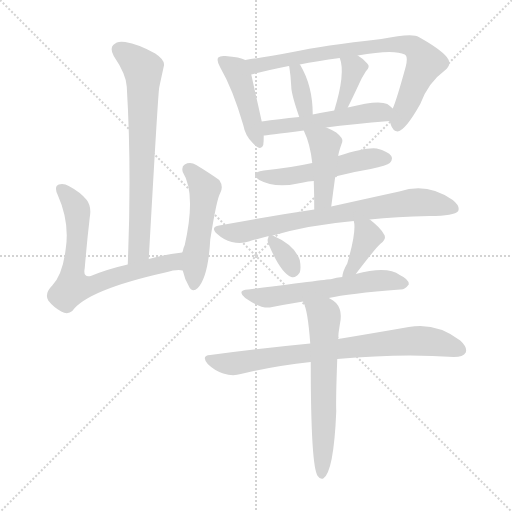
t = 0.00 s
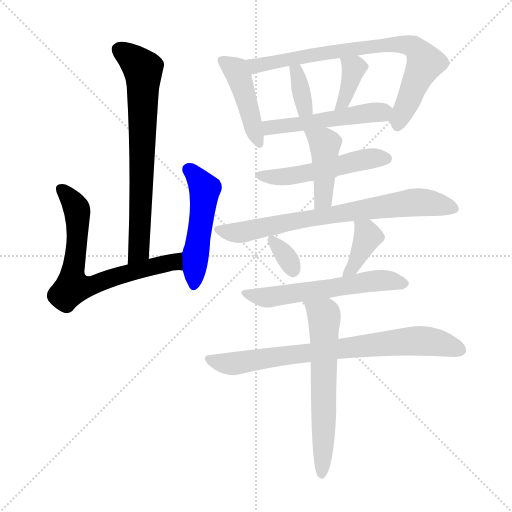
t = 2.21 s
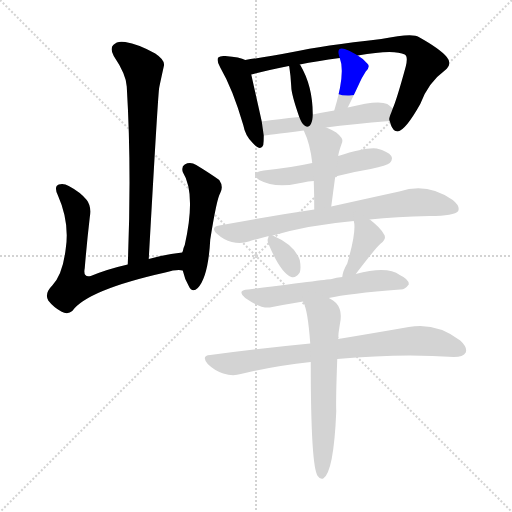
t = 4.43 s
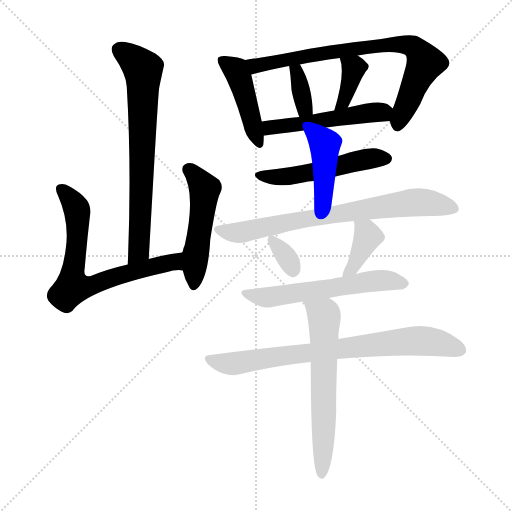
t = 6.64 s
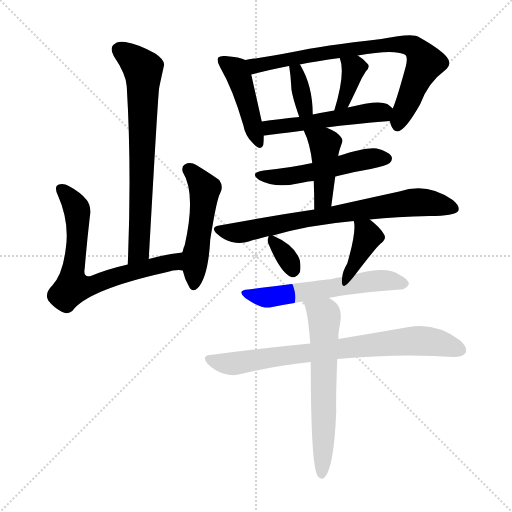
t = 8.85 s
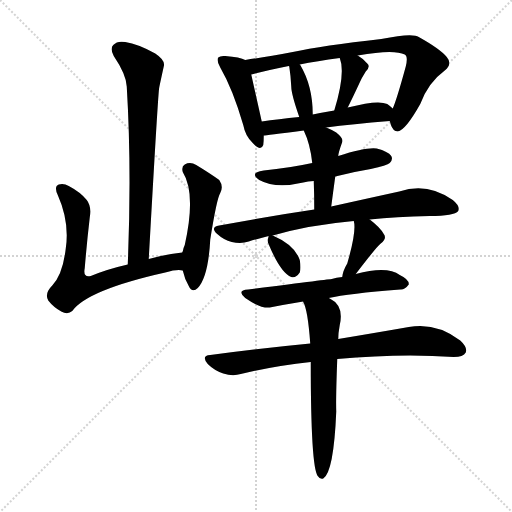
t = 11.06 s

The animated SVG that drew these frames (rendered in a browser with its animation timeline set to each time). Animation: 16 CSS @keyframes rules; one cycle of 11.06 s.

<svg version="1.1" viewBox="0 0 1024 1024" xmlns="http://www.w3.org/2000/svg">
  <g stroke="lightgray" stroke-dasharray="1,1" stroke-width="1" transform="scale(4, 4)">
    <line x1="0" y1="0" x2="256" y2="256"></line>
    <line x1="256" y1="0" x2="0" y2="256"></line>
    <line x1="128" y1="0" x2="128" y2="256"></line>
    <line x1="0" y1="128" x2="256" y2="128"></line>
  </g>
<g transform="scale(1, -1) translate(0, -900)">
   <style type="text/css">
    @keyframes keyframes0 {
      from {
       stroke: blue;
       stroke-dashoffset: 706;
       stroke-width: 128;
       }
       70% {
       animation-timing-function: step-end;
       stroke: blue;
       stroke-dashoffset: 0;
       stroke-width: 128;
       }
       to {
       stroke: black;
       stroke-width: 1024;
       }
       }
       #make-me-a-hanzi-animation-0 {
         animation: keyframes0 0.824544s both;
         animation-delay: 0.000000s;
         animation-timing-function: linear;
       }
    @keyframes keyframes1 {
      from {
       stroke: blue;
       stroke-dashoffset: 687;
       stroke-width: 128;
       }
       69% {
       animation-timing-function: step-end;
       stroke: blue;
       stroke-dashoffset: 0;
       stroke-width: 128;
       }
       to {
       stroke: black;
       stroke-width: 1024;
       }
       }
       #make-me-a-hanzi-animation-1 {
         animation: keyframes1 0.809082s both;
         animation-delay: 0.824544s;
         animation-timing-function: linear;
       }
    @keyframes keyframes2 {
      from {
       stroke: blue;
       stroke-dashoffset: 501;
       stroke-width: 128;
       }
       62% {
       animation-timing-function: step-end;
       stroke: blue;
       stroke-dashoffset: 0;
       stroke-width: 128;
       }
       to {
       stroke: black;
       stroke-width: 1024;
       }
       }
       #make-me-a-hanzi-animation-2 {
         animation: keyframes2 0.657715s both;
         animation-delay: 1.633626s;
         animation-timing-function: linear;
       }
    @keyframes keyframes3 {
      from {
       stroke: blue;
       stroke-dashoffset: 441;
       stroke-width: 128;
       }
       59% {
       animation-timing-function: step-end;
       stroke: blue;
       stroke-dashoffset: 0;
       stroke-width: 128;
       }
       to {
       stroke: black;
       stroke-width: 1024;
       }
       }
       #make-me-a-hanzi-animation-3 {
         animation: keyframes3 0.608887s both;
         animation-delay: 2.291341s;
         animation-timing-function: linear;
       }
    @keyframes keyframes4 {
      from {
       stroke: blue;
       stroke-dashoffset: 769;
       stroke-width: 128;
       }
       71% {
       animation-timing-function: step-end;
       stroke: blue;
       stroke-dashoffset: 0;
       stroke-width: 128;
       }
       to {
       stroke: black;
       stroke-width: 1024;
       }
       }
       #make-me-a-hanzi-animation-4 {
         animation: keyframes4 0.875814s both;
         animation-delay: 2.900228s;
         animation-timing-function: linear;
       }
    @keyframes keyframes5 {
      from {
       stroke: blue;
       stroke-dashoffset: 349;
       stroke-width: 128;
       }
       53% {
       animation-timing-function: step-end;
       stroke: blue;
       stroke-dashoffset: 0;
       stroke-width: 128;
       }
       to {
       stroke: black;
       stroke-width: 1024;
       }
       }
       #make-me-a-hanzi-animation-5 {
         animation: keyframes5 0.534017s both;
         animation-delay: 3.776042s;
         animation-timing-function: linear;
       }
    @keyframes keyframes6 {
      from {
       stroke: blue;
       stroke-dashoffset: 369;
       stroke-width: 128;
       }
       55% {
       animation-timing-function: step-end;
       stroke: blue;
       stroke-dashoffset: 0;
       stroke-width: 128;
       }
       to {
       stroke: black;
       stroke-width: 1024;
       }
       }
       #make-me-a-hanzi-animation-6 {
         animation: keyframes6 0.550293s both;
         animation-delay: 4.310059s;
         animation-timing-function: linear;
       }
    @keyframes keyframes7 {
      from {
       stroke: blue;
       stroke-dashoffset: 506;
       stroke-width: 128;
       }
       62% {
       animation-timing-function: step-end;
       stroke: blue;
       stroke-dashoffset: 0;
       stroke-width: 128;
       }
       to {
       stroke: black;
       stroke-width: 1024;
       }
       }
       #make-me-a-hanzi-animation-7 {
         animation: keyframes7 0.661784s both;
         animation-delay: 4.860352s;
         animation-timing-function: linear;
       }
    @keyframes keyframes8 {
      from {
       stroke: blue;
       stroke-dashoffset: 511;
       stroke-width: 128;
       }
       62% {
       animation-timing-function: step-end;
       stroke: blue;
       stroke-dashoffset: 0;
       stroke-width: 128;
       }
       to {
       stroke: black;
       stroke-width: 1024;
       }
       }
       #make-me-a-hanzi-animation-8 {
         animation: keyframes8 0.665853s both;
         animation-delay: 5.522135s;
         animation-timing-function: linear;
       }
    @keyframes keyframes9 {
      from {
       stroke: blue;
       stroke-dashoffset: 427;
       stroke-width: 128;
       }
       58% {
       animation-timing-function: step-end;
       stroke: blue;
       stroke-dashoffset: 0;
       stroke-width: 128;
       }
       to {
       stroke: black;
       stroke-width: 1024;
       }
       }
       #make-me-a-hanzi-animation-9 {
         animation: keyframes9 0.597493s both;
         animation-delay: 6.187988s;
         animation-timing-function: linear;
       }
    @keyframes keyframes10 {
      from {
       stroke: blue;
       stroke-dashoffset: 735;
       stroke-width: 128;
       }
       71% {
       animation-timing-function: step-end;
       stroke: blue;
       stroke-dashoffset: 0;
       stroke-width: 128;
       }
       to {
       stroke: black;
       stroke-width: 1024;
       }
       }
       #make-me-a-hanzi-animation-10 {
         animation: keyframes10 0.848145s both;
         animation-delay: 6.785482s;
         animation-timing-function: linear;
       }
    @keyframes keyframes11 {
      from {
       stroke: blue;
       stroke-dashoffset: 334;
       stroke-width: 128;
       }
       52% {
       animation-timing-function: step-end;
       stroke: blue;
       stroke-dashoffset: 0;
       stroke-width: 128;
       }
       to {
       stroke: black;
       stroke-width: 1024;
       }
       }
       #make-me-a-hanzi-animation-11 {
         animation: keyframes11 0.521810s both;
         animation-delay: 7.633626s;
         animation-timing-function: linear;
       }
    @keyframes keyframes12 {
      from {
       stroke: blue;
       stroke-dashoffset: 383;
       stroke-width: 128;
       }
       55% {
       animation-timing-function: step-end;
       stroke: blue;
       stroke-dashoffset: 0;
       stroke-width: 128;
       }
       to {
       stroke: black;
       stroke-width: 1024;
       }
       }
       #make-me-a-hanzi-animation-12 {
         animation: keyframes12 0.561686s both;
         animation-delay: 8.155436s;
         animation-timing-function: linear;
       }
    @keyframes keyframes13 {
      from {
       stroke: blue;
       stroke-dashoffset: 576;
       stroke-width: 128;
       }
       65% {
       animation-timing-function: step-end;
       stroke: blue;
       stroke-dashoffset: 0;
       stroke-width: 128;
       }
       to {
       stroke: black;
       stroke-width: 1024;
       }
       }
       #make-me-a-hanzi-animation-13 {
         animation: keyframes13 0.718750s both;
         animation-delay: 8.717122s;
         animation-timing-function: linear;
       }
    @keyframes keyframes14 {
      from {
       stroke: blue;
       stroke-dashoffset: 764;
       stroke-width: 128;
       }
       71% {
       animation-timing-function: step-end;
       stroke: blue;
       stroke-dashoffset: 0;
       stroke-width: 128;
       }
       to {
       stroke: black;
       stroke-width: 1024;
       }
       }
       #make-me-a-hanzi-animation-14 {
         animation: keyframes14 0.871745s both;
         animation-delay: 9.435872s;
         animation-timing-function: linear;
       }
    @keyframes keyframes15 {
      from {
       stroke: blue;
       stroke-dashoffset: 619;
       stroke-width: 128;
       }
       67% {
       animation-timing-function: step-end;
       stroke: blue;
       stroke-dashoffset: 0;
       stroke-width: 128;
       }
       to {
       stroke: black;
       stroke-width: 1024;
       }
       }
       #make-me-a-hanzi-animation-15 {
         animation: keyframes15 0.753743s both;
         animation-delay: 10.307617s;
         animation-timing-function: linear;
       }
</style>
<path d="M 297.5 382.0 Q 316.5 721.0 318.5 725.0 Q 318.5 726.0 327.5 767.0 Q 331.5 779.0 310.5 793.0 Q 276.5 812.0 250.5 816.0 Q 234.5 819.0 226.5 810.0 Q 219.5 803.0 227.5 788.0 Q 252.5 751.0 253.5 727.0 Q 263.5 562.0 255.5 371.0 C 254.5 341.0 295.5 352.0 297.5 382.0 Z" fill="lightgray"></path> 
<path d="M 364.5 395.0 Q 328.5 391.0 297.5 382.0 L 255.5 371.0 Q 215.5 362.0 181.5 348.0 Q 165.5 344.0 169.5 364.0 Q 173.5 413.0 179.5 465.0 Q 183.5 487.0 173.5 500.0 Q 160.5 516.0 137.5 528.0 Q 127.5 534.0 117.5 531.0 Q 107.5 527.0 115.5 510.0 Q 139.5 456.0 131.5 403.0 Q 125.5 351.0 104.5 329.0 Q 88.5 313.0 96.5 299.0 Q 106.5 286.0 122.5 277.0 Q 135.5 270.0 144.5 278.0 Q 174.5 320.0 330.5 355.0 Q 354.5 362.0 365.5 359.0 C 395.5 358.0 394.5 399.0 364.5 395.0 Z" fill="lightgray"></path> 
<path d="M 365.5 359.0 Q 369.5 341.0 377.5 328.0 Q 384.5 313.0 395.5 324.0 Q 416.5 346.0 420.5 421.0 Q 433.5 503.0 440.5 514.0 Q 447.5 527.0 438.5 540.0 Q 420.5 553.0 392.5 570.0 Q 380.5 577.0 369.5 571.0 Q 362.5 567.0 365.5 556.0 Q 392.5 513.0 369.5 410.0 Q 366.5 404.0 365.5 397.0 Q 364.5 397.0 364.5 395.0 L 365.5 359.0 Z" fill="lightgray"></path> 
<path d="M 490.5 780.0 Q 480.5 786.0 450.5 788.0 Q 440.5 789.0 436.5 785.0 Q 432.5 779.0 440.5 765.0 Q 465.5 722.0 486.5 650.0 Q 490.5 628.0 505.5 614.0 Q 521.5 596.0 526.5 610.0 Q 527.5 617.0 527.5 629.0 L 523.5 657.0 Q 508.5 724.0 502.5 751.0 C 496.5 777.0 496.5 777.0 490.5 780.0 Z" fill="lightgray"></path> 
<path d="M 779.5 658.0 Q 780.5 655.0 781.5 651.0 Q 785.5 638.0 795.5 637.0 Q 811.5 640.0 840.5 692.0 Q 856.5 735.0 889.5 759.0 Q 905.5 772.0 893.5 786.0 Q 880.5 802.0 837.5 826.0 Q 825.5 835.0 762.5 822.0 Q 644.5 809.0 585.5 796.0 Q 530.5 786.0 490.5 780.0 C 460.5 775.0 473.5 743.0 502.5 751.0 Q 523.5 757.0 577.5 768.0 L 599.5 771.0 Q 633.5 778.0 679.5 784.0 L 715.5 789.0 Q 787.5 802.0 809.5 791.0 Q 816.5 787.0 811.5 767.0 Q 793.5 701.0 785.5 683.0 C 777.5 662.0 777.5 662.0 779.5 658.0 Z" fill="lightgray"></path> 
<path d="M 625.5 671.0 Q 625.5 728.0 600.5 770.0 L 599.5 771.0 C 582.5 795.0 566.5 796.0 577.5 768.0 L 578.5 767.0 Q 581.5 748.0 582.5 727.0 Q 582.5 712.0 598.5 666.0 C 608.5 638.0 625.5 641.0 625.5 671.0 Z" fill="lightgray"></path> 
<path d="M 695.5 685.0 Q 704.5 703.0 718.5 733.0 Q 722.5 743.0 731.5 757.0 Q 741.5 767.0 734.5 773.0 Q 727.5 782.0 715.5 789.0 C 689.5 805.0 669.5 812.0 679.5 784.0 Q 691.5 754.0 668.5 679.0 C 659.5 650.0 682.5 658.0 695.5 685.0 Z" fill="lightgray"></path> 
<path d="M 652.5 645.0 Q 703.5 652.0 779.5 658.0 C 809.5 660.0 808.5 663.0 785.5 683.0 Q 781.5 687.0 774.5 692.0 Q 756.5 701.0 695.5 685.0 L 668.5 679.0 Q 644.5 675.0 625.5 671.0 L 598.5 666.0 Q 556.5 662.0 523.5 657.0 C 493.5 653.0 497.5 626.0 527.5 629.0 Q 530.5 629.0 607.5 639.0 L 652.5 645.0 Z" fill="lightgray"></path> 
<path d="M 670.5 547.0 Q 704.5 556.0 741.5 562.0 Q 774.5 569.0 779.5 574.0 Q 786.5 581.0 782.5 588.0 Q 776.5 597.0 753.5 603.0 Q 732.5 606.0 676.5 588.0 L 624.5 574.0 Q 578.5 564.0 527.5 559.0 Q 497.5 555.0 518.5 540.0 Q 551.5 522.0 606.5 535.0 Q 615.5 538.0 627.5 538.0 L 670.5 547.0 Z" fill="lightgray"></path> 
<path d="M 662.5 487.0 Q 666.5 518.0 670.5 547.0 L 676.5 588.0 Q 676.5 594.0 684.5 616.0 Q 687.5 623.0 672.5 635.0 Q 662.5 641.0 652.5 645.0 C 624.5 657.0 595.5 666.0 607.5 639.0 Q 620.5 612.0 624.5 574.0 L 627.5 538.0 Q 628.5 511.0 628.5 481.0 C 628.5 451.0 658.5 457.0 662.5 487.0 Z" fill="lightgray"></path> 
<path d="M 739.5 461.0 Q 791.5 467.0 859.5 468.0 Q 908.5 468.0 916.5 478.0 Q 920.5 488.0 905.5 500.0 Q 854.5 536.0 798.5 517.0 Q 743.5 505.0 662.5 487.0 L 628.5 481.0 Q 540.5 468.0 438.5 449.0 Q 419.5 446.0 434.5 432.0 Q 447.5 420.0 463.5 416.0 Q 482.5 412.0 497.5 417.0 Q 516.5 423.0 537.5 428.0 L 545.5 429.0 Q 617.5 450.0 707.5 458.0 L 739.5 461.0 Z" fill="lightgray"></path> 
<path d="M 537.5 428.0 Q 536.5 427.0 536.5 424.0 Q 533.5 420.0 537.5 411.0 Q 561.5 354.0 582.5 346.0 Q 591.5 343.0 599.5 355.0 Q 602.5 364.0 599.5 380.0 Q 589.5 410.0 545.5 429.0 C 538.5 432.0 538.5 432.0 537.5 428.0 Z" fill="lightgray"></path> 
<path d="M 711.5 352.0 Q 753.5 407.0 761.5 413.0 Q 774.5 423.0 767.5 432.0 Q 760.5 445.0 739.5 461.0 C 715.5 479.0 701.5 487.0 707.5 458.0 Q 713.5 439.0 694.5 373.0 Q 685.5 358.0 684.5 346.0 C 680.5 316.0 693.5 328.0 711.5 352.0 Z" fill="lightgray"></path> 
<path d="M 657.5 304.0 Q 696.5 313.0 800.5 321.0 Q 809.5 320.0 817.5 331.0 Q 818.5 341.0 799.5 350.0 Q 774.5 369.0 711.5 352.0 L 684.5 346.0 Q 672.5 345.0 663.5 342.0 Q 662.5 342.0 496.5 321.0 Q 472.5 320.0 490.5 304.0 Q 520.5 283.0 539.5 285.0 Q 569.5 291.0 606.5 297.0 L 657.5 304.0 Z" fill="lightgray"></path> 
<path d="M 674.5 182.0 Q 803.5 194.0 907.5 186.0 Q 926.5 186.0 931.5 195.0 Q 935.5 205.0 920.5 219.0 Q 872.5 256.0 817.5 246.0 Q 760.5 236.0 676.5 222.0 L 620.5 213.0 Q 526.5 204.0 420.5 190.0 Q 401.5 189.0 415.5 172.0 Q 428.5 159.0 446.5 153.0 Q 465.5 147.0 481.5 152.0 Q 547.5 168.0 621.5 176.0 L 674.5 182.0 Z" fill="lightgray"></path> 
<path d="M 621.5 176.0 Q 621.5 -34.0 635.5 -52.0 Q 639.5 -59.0 646.5 -57.0 Q 667.5 -44.0 672.5 77.0 Q 671.5 102.0 674.5 182.0 L 676.5 222.0 Q 676.5 234.0 679.5 250.0 Q 688.5 289.0 659.5 303.0 Q 658.5 304.0 657.5 304.0 C 631.5 319.0 596.5 325.0 606.5 297.0 Q 605.5 297.0 606.5 296.0 Q 615.5 281.0 620.5 213.0 L 621.5 176.0 Z" fill="lightgray"></path> 
      <clipPath id="make-me-a-hanzi-clip-0">
      <path d="M 297.5 382.0 Q 316.5 721.0 318.5 725.0 Q 318.5 726.0 327.5 767.0 Q 331.5 779.0 310.5 793.0 Q 276.5 812.0 250.5 816.0 Q 234.5 819.0 226.5 810.0 Q 219.5 803.0 227.5 788.0 Q 252.5 751.0 253.5 727.0 Q 263.5 562.0 255.5 371.0 C 254.5 341.0 295.5 352.0 297.5 382.0 Z" fill="lightgray"></path>
      </clipPath>
      <path clip-path="url(#make-me-a-hanzi-clip-0)" d="M 239.5 800.0 L 286.5 761.0 L 279.5 401.0 L 260.5 379.0 " fill="none" id="make-me-a-hanzi-animation-0" stroke-dasharray="578 1156" stroke-linecap="round"></path>

      <clipPath id="make-me-a-hanzi-clip-1">
      <path d="M 364.5 395.0 Q 328.5 391.0 297.5 382.0 L 255.5 371.0 Q 215.5 362.0 181.5 348.0 Q 165.5 344.0 169.5 364.0 Q 173.5 413.0 179.5 465.0 Q 183.5 487.0 173.5 500.0 Q 160.5 516.0 137.5 528.0 Q 127.5 534.0 117.5 531.0 Q 107.5 527.0 115.5 510.0 Q 139.5 456.0 131.5 403.0 Q 125.5 351.0 104.5 329.0 Q 88.5 313.0 96.5 299.0 Q 106.5 286.0 122.5 277.0 Q 135.5 270.0 144.5 278.0 Q 174.5 320.0 330.5 355.0 Q 354.5 362.0 365.5 359.0 C 395.5 358.0 394.5 399.0 364.5 395.0 Z" fill="lightgray"></path>
      </clipPath>
      <path clip-path="url(#make-me-a-hanzi-clip-1)" d="M 123.5 521.0 L 144.5 498.0 L 153.5 477.0 L 155.5 430.0 L 144.5 330.0 L 154.5 325.0 L 184.5 329.0 L 236.5 349.0 L 345.5 376.0 L 361.5 365.0 " fill="none" id="make-me-a-hanzi-animation-1" stroke-dasharray="559 1118" stroke-linecap="round"></path>

      <clipPath id="make-me-a-hanzi-clip-2">
      <path d="M 365.5 359.0 Q 369.5 341.0 377.5 328.0 Q 384.5 313.0 395.5 324.0 Q 416.5 346.0 420.5 421.0 Q 433.5 503.0 440.5 514.0 Q 447.5 527.0 438.5 540.0 Q 420.5 553.0 392.5 570.0 Q 380.5 577.0 369.5 571.0 Q 362.5 567.0 365.5 556.0 Q 392.5 513.0 369.5 410.0 Q 366.5 404.0 365.5 397.0 Q 364.5 397.0 364.5 395.0 L 365.5 359.0 Z" fill="lightgray"></path>
      </clipPath>
      <path clip-path="url(#make-me-a-hanzi-clip-2)" d="M 377.5 561.0 L 409.5 522.0 L 387.5 329.0 " fill="none" id="make-me-a-hanzi-animation-2" stroke-dasharray="373 746" stroke-linecap="round"></path>

      <clipPath id="make-me-a-hanzi-clip-3">
      <path d="M 490.5 780.0 Q 480.5 786.0 450.5 788.0 Q 440.5 789.0 436.5 785.0 Q 432.5 779.0 440.5 765.0 Q 465.5 722.0 486.5 650.0 Q 490.5 628.0 505.5 614.0 Q 521.5 596.0 526.5 610.0 Q 527.5 617.0 527.5 629.0 L 523.5 657.0 Q 508.5 724.0 502.5 751.0 C 496.5 777.0 496.5 777.0 490.5 780.0 Z" fill="lightgray"></path>
      </clipPath>
      <path clip-path="url(#make-me-a-hanzi-clip-3)" d="M 444.5 780.0 L 471.5 759.0 L 479.5 741.0 L 516.5 615.0 " fill="none" id="make-me-a-hanzi-animation-3" stroke-dasharray="313 626" stroke-linecap="round"></path>

      <clipPath id="make-me-a-hanzi-clip-4">
      <path d="M 779.5 658.0 Q 780.5 655.0 781.5 651.0 Q 785.5 638.0 795.5 637.0 Q 811.5 640.0 840.5 692.0 Q 856.5 735.0 889.5 759.0 Q 905.5 772.0 893.5 786.0 Q 880.5 802.0 837.5 826.0 Q 825.5 835.0 762.5 822.0 Q 644.5 809.0 585.5 796.0 Q 530.5 786.0 490.5 780.0 C 460.5 775.0 473.5 743.0 502.5 751.0 Q 523.5 757.0 577.5 768.0 L 599.5 771.0 Q 633.5 778.0 679.5 784.0 L 715.5 789.0 Q 787.5 802.0 809.5 791.0 Q 816.5 787.0 811.5 767.0 Q 793.5 701.0 785.5 683.0 C 777.5 662.0 777.5 662.0 779.5 658.0 Z" fill="lightgray"></path>
      </clipPath>
      <path clip-path="url(#make-me-a-hanzi-clip-4)" d="M 497.5 774.0 L 515.5 769.0 L 776.5 813.0 L 825.5 807.0 L 850.5 775.0 L 795.5 647.0 " fill="none" id="make-me-a-hanzi-animation-4" stroke-dasharray="641 1282" stroke-linecap="round"></path>

      <clipPath id="make-me-a-hanzi-clip-5">
      <path d="M 625.5 671.0 Q 625.5 728.0 600.5 770.0 L 599.5 771.0 C 582.5 795.0 566.5 796.0 577.5 768.0 L 578.5 767.0 Q 581.5 748.0 582.5 727.0 Q 582.5 712.0 598.5 666.0 C 608.5 638.0 625.5 641.0 625.5 671.0 Z" fill="lightgray"></path>
      </clipPath>
      <path clip-path="url(#make-me-a-hanzi-clip-5)" d="M 585.5 761.0 L 593.5 757.0 L 608.5 685.0 L 617.5 679.0 " fill="none" id="make-me-a-hanzi-animation-5" stroke-dasharray="221 442" stroke-linecap="round"></path>

      <clipPath id="make-me-a-hanzi-clip-6">
      <path d="M 695.5 685.0 Q 704.5 703.0 718.5 733.0 Q 722.5 743.0 731.5 757.0 Q 741.5 767.0 734.5 773.0 Q 727.5 782.0 715.5 789.0 C 689.5 805.0 669.5 812.0 679.5 784.0 Q 691.5 754.0 668.5 679.0 C 659.5 650.0 682.5 658.0 695.5 685.0 Z" fill="lightgray"></path>
      </clipPath>
      <path clip-path="url(#make-me-a-hanzi-clip-6)" d="M 686.5 781.0 L 707.5 762.0 L 686.5 694.0 L 673.5 689.0 " fill="none" id="make-me-a-hanzi-animation-6" stroke-dasharray="241 482" stroke-linecap="round"></path>

      <clipPath id="make-me-a-hanzi-clip-7">
      <path d="M 652.5 645.0 Q 703.5 652.0 779.5 658.0 C 809.5 660.0 808.5 663.0 785.5 683.0 Q 781.5 687.0 774.5 692.0 Q 756.5 701.0 695.5 685.0 L 668.5 679.0 Q 644.5 675.0 625.5 671.0 L 598.5 666.0 Q 556.5 662.0 523.5 657.0 C 493.5 653.0 497.5 626.0 527.5 629.0 Q 530.5 629.0 607.5 639.0 L 652.5 645.0 Z" fill="lightgray"></path>
      </clipPath>
      <path clip-path="url(#make-me-a-hanzi-clip-7)" d="M 528.5 636.0 L 545.5 647.0 L 773.5 679.0 " fill="none" id="make-me-a-hanzi-animation-7" stroke-dasharray="378 756" stroke-linecap="round"></path>

      <clipPath id="make-me-a-hanzi-clip-8">
      <path d="M 670.5 547.0 Q 704.5 556.0 741.5 562.0 Q 774.5 569.0 779.5 574.0 Q 786.5 581.0 782.5 588.0 Q 776.5 597.0 753.5 603.0 Q 732.5 606.0 676.5 588.0 L 624.5 574.0 Q 578.5 564.0 527.5 559.0 Q 497.5 555.0 518.5 540.0 Q 551.5 522.0 606.5 535.0 Q 615.5 538.0 627.5 538.0 L 670.5 547.0 Z" fill="lightgray"></path>
      </clipPath>
      <path clip-path="url(#make-me-a-hanzi-clip-8)" d="M 520.5 551.0 L 578.5 547.0 L 727.5 581.0 L 771.5 583.0 " fill="none" id="make-me-a-hanzi-animation-8" stroke-dasharray="383 766" stroke-linecap="round"></path>

      <clipPath id="make-me-a-hanzi-clip-9">
      <path d="M 662.5 487.0 Q 666.5 518.0 670.5 547.0 L 676.5 588.0 Q 676.5 594.0 684.5 616.0 Q 687.5 623.0 672.5 635.0 Q 662.5 641.0 652.5 645.0 C 624.5 657.0 595.5 666.0 607.5 639.0 Q 620.5 612.0 624.5 574.0 L 627.5 538.0 Q 628.5 511.0 628.5 481.0 C 628.5 451.0 658.5 457.0 662.5 487.0 Z" fill="lightgray"></path>
      </clipPath>
      <path clip-path="url(#make-me-a-hanzi-clip-9)" d="M 615.5 636.0 L 650.5 612.0 L 647.5 512.0 L 643.5 497.0 L 633.5 488.0 " fill="none" id="make-me-a-hanzi-animation-9" stroke-dasharray="299 598" stroke-linecap="round"></path>

      <clipPath id="make-me-a-hanzi-clip-10">
      <path d="M 739.5 461.0 Q 791.5 467.0 859.5 468.0 Q 908.5 468.0 916.5 478.0 Q 920.5 488.0 905.5 500.0 Q 854.5 536.0 798.5 517.0 Q 743.5 505.0 662.5 487.0 L 628.5 481.0 Q 540.5 468.0 438.5 449.0 Q 419.5 446.0 434.5 432.0 Q 447.5 420.0 463.5 416.0 Q 482.5 412.0 497.5 417.0 Q 516.5 423.0 537.5 428.0 L 545.5 429.0 Q 617.5 450.0 707.5 458.0 L 739.5 461.0 Z" fill="lightgray"></path>
      </clipPath>
      <path clip-path="url(#make-me-a-hanzi-clip-10)" d="M 436.5 441.0 L 487.5 436.0 L 596.5 460.0 L 813.5 494.0 L 860.5 494.0 L 908.5 483.0 " fill="none" id="make-me-a-hanzi-animation-10" stroke-dasharray="607 1214" stroke-linecap="round"></path>

      <clipPath id="make-me-a-hanzi-clip-11">
      <path d="M 537.5 428.0 Q 536.5 427.0 536.5 424.0 Q 533.5 420.0 537.5 411.0 Q 561.5 354.0 582.5 346.0 Q 591.5 343.0 599.5 355.0 Q 602.5 364.0 599.5 380.0 Q 589.5 410.0 545.5 429.0 C 538.5 432.0 538.5 432.0 537.5 428.0 Z" fill="lightgray"></path>
      </clipPath>
      <path clip-path="url(#make-me-a-hanzi-clip-11)" d="M 541.5 425.0 L 574.5 385.0 L 585.5 361.0 " fill="none" id="make-me-a-hanzi-animation-11" stroke-dasharray="206 412" stroke-linecap="round"></path>

      <clipPath id="make-me-a-hanzi-clip-12">
      <path d="M 711.5 352.0 Q 753.5 407.0 761.5 413.0 Q 774.5 423.0 767.5 432.0 Q 760.5 445.0 739.5 461.0 C 715.5 479.0 701.5 487.0 707.5 458.0 Q 713.5 439.0 694.5 373.0 Q 685.5 358.0 684.5 346.0 C 680.5 316.0 693.5 328.0 711.5 352.0 Z" fill="lightgray"></path>
      </clipPath>
      <path clip-path="url(#make-me-a-hanzi-clip-12)" d="M 713.5 455.0 L 735.5 427.0 L 710.5 380.0 L 710.5 369.0 L 690.5 351.0 " fill="none" id="make-me-a-hanzi-animation-12" stroke-dasharray="255 510" stroke-linecap="round"></path>

      <clipPath id="make-me-a-hanzi-clip-13">
      <path d="M 657.5 304.0 Q 696.5 313.0 800.5 321.0 Q 809.5 320.0 817.5 331.0 Q 818.5 341.0 799.5 350.0 Q 774.5 369.0 711.5 352.0 L 684.5 346.0 Q 672.5 345.0 663.5 342.0 Q 662.5 342.0 496.5 321.0 Q 472.5 320.0 490.5 304.0 Q 520.5 283.0 539.5 285.0 Q 569.5 291.0 606.5 297.0 L 657.5 304.0 Z" fill="lightgray"></path>
      </clipPath>
      <path clip-path="url(#make-me-a-hanzi-clip-13)" d="M 491.5 313.0 L 528.5 305.0 L 743.5 338.0 L 807.5 333.0 " fill="none" id="make-me-a-hanzi-animation-13" stroke-dasharray="448 896" stroke-linecap="round"></path>

      <clipPath id="make-me-a-hanzi-clip-14">
      <path d="M 674.5 182.0 Q 803.5 194.0 907.5 186.0 Q 926.5 186.0 931.5 195.0 Q 935.5 205.0 920.5 219.0 Q 872.5 256.0 817.5 246.0 Q 760.5 236.0 676.5 222.0 L 620.5 213.0 Q 526.5 204.0 420.5 190.0 Q 401.5 189.0 415.5 172.0 Q 428.5 159.0 446.5 153.0 Q 465.5 147.0 481.5 152.0 Q 547.5 168.0 621.5 176.0 L 674.5 182.0 Z" fill="lightgray"></path>
      </clipPath>
      <path clip-path="url(#make-me-a-hanzi-clip-14)" d="M 418.5 181.0 L 471.5 173.0 L 688.5 205.0 L 840.5 219.0 L 887.5 212.0 L 920.5 200.0 " fill="none" id="make-me-a-hanzi-animation-14" stroke-dasharray="636 1272" stroke-linecap="round"></path>

      <clipPath id="make-me-a-hanzi-clip-15">
      <path d="M 621.5 176.0 Q 621.5 -34.0 635.5 -52.0 Q 639.5 -59.0 646.5 -57.0 Q 667.5 -44.0 672.5 77.0 Q 671.5 102.0 674.5 182.0 L 676.5 222.0 Q 676.5 234.0 679.5 250.0 Q 688.5 289.0 659.5 303.0 Q 658.5 304.0 657.5 304.0 C 631.5 319.0 596.5 325.0 606.5 297.0 Q 605.5 297.0 606.5 296.0 Q 615.5 281.0 620.5 213.0 L 621.5 176.0 Z" fill="lightgray"></path>
      </clipPath>
      <path clip-path="url(#make-me-a-hanzi-clip-15)" d="M 613.5 297.0 L 648.5 269.0 L 643.5 -49.0 " fill="none" id="make-me-a-hanzi-animation-15" stroke-dasharray="491 982" stroke-linecap="round"></path>

</g>
</svg>
